Image classification data set "MRI_PROCESSED" (JpLimags/MRI_based_brain_tumor_detection on GitHub). Class labels (4): glioma tumor, meningioma tumor, no tumor, pituitary tumor.

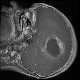
Label: glioma tumor

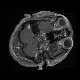
Label: glioma tumor

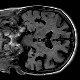
Label: no tumor

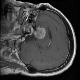
Label: pituitary tumor

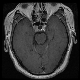
Label: pituitary tumor

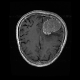
Label: meningioma tumor
